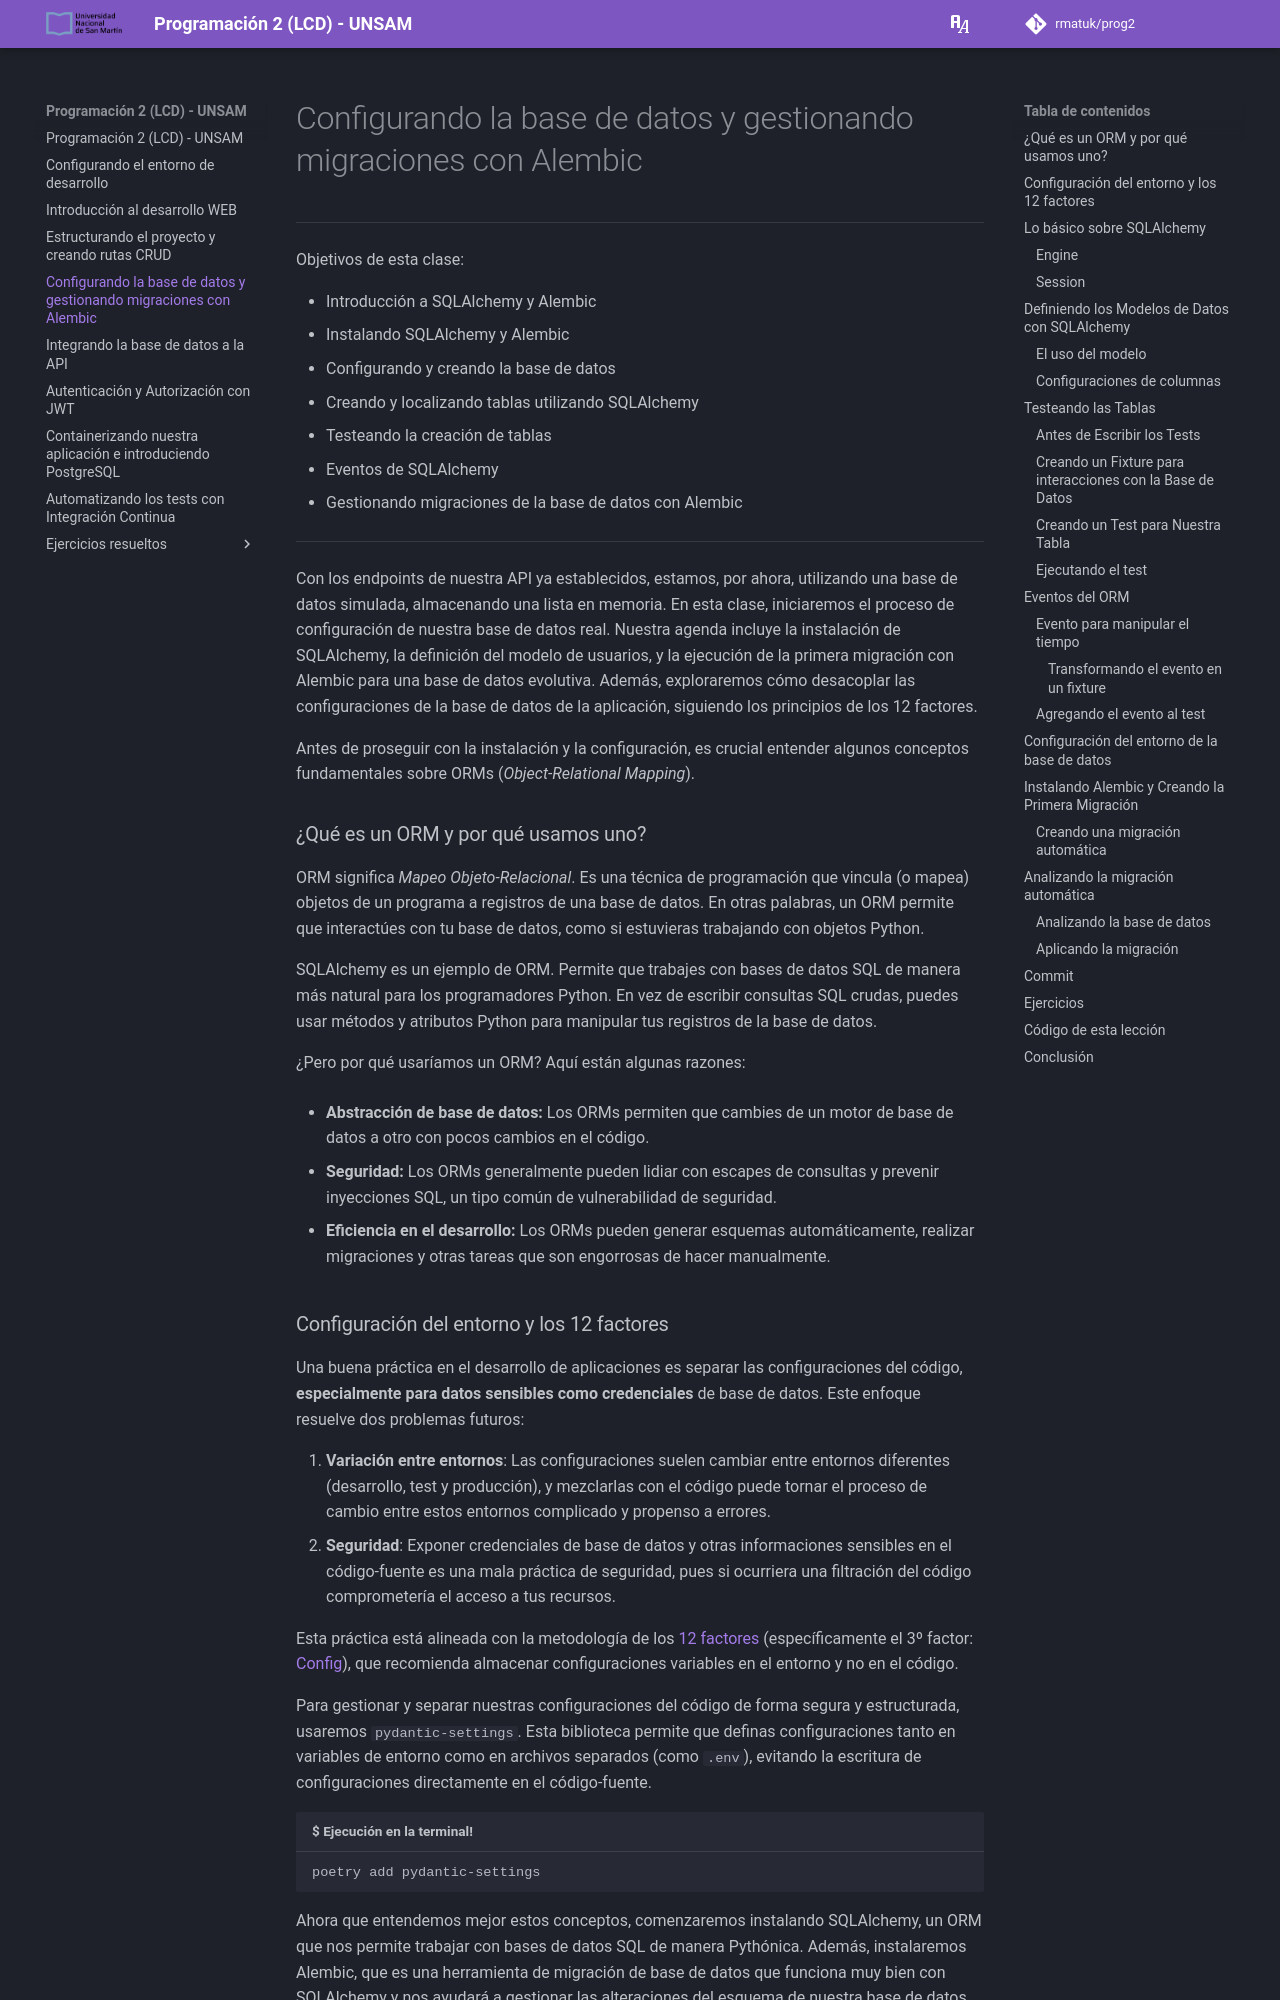

repository: rmatuk/prog2 · page: 04/index.html · generator: mkdocs

---
title: Configurando la base de datos y gestionando migraciones con Alembic
description: Creación de un modelo usando SQLAlchemy y migraciones
---

# Configurando la base de datos y gestionando migraciones con Alembic

---
Objetivos de esta clase:

- Introducción a SQLAlchemy y Alembic
- Instalando SQLAlchemy y Alembic
- Configurando y creando la base de datos
- Creando y localizando tablas utilizando SQLAlchemy
- Testeando la creación de tablas
- Eventos de SQLAlchemy
- Gestionando migraciones de la base de datos con Alembic

{%set aula = "04" %}

---

Con los endpoints de nuestra API ya establecidos, estamos, por ahora, utilizando una base de datos simulada, almacenando una lista en memoria. En esta clase, iniciaremos el proceso de configuración de nuestra base de datos real. Nuestra agenda incluye la instalación de SQLAlchemy, la definición del modelo de usuarios, y la ejecución de la primera migración con Alembic para una base de datos evolutiva. Además, exploraremos cómo desacoplar las configuraciones de la base de datos de la aplicación, siguiendo los principios de los 12 factores.

Antes de proseguir con la instalación y la configuración, es crucial entender algunos conceptos fundamentales sobre ORMs (*Object-Relational Mapping*).

### ¿Qué es un ORM y por qué usamos uno?

ORM significa *Mapeo Objeto-Relacional*. Es una técnica de programación que vincula (o mapea) objetos de un programa a registros de una base de datos. En otras palabras, un ORM permite que interactúes con tu base de datos, como si estuvieras trabajando con objetos Python.

SQLAlchemy es un ejemplo de ORM. Permite que trabajes con bases de datos SQL de manera más natural para los programadores Python. En vez de escribir consultas SQL crudas, puedes usar métodos y atributos Python para manipular tus registros de la base de datos.

¿Pero por qué usaríamos un ORM? Aquí están algunas razones:

- **Abstracción de base de datos:** Los ORMs permiten que cambies de un motor de base de datos a otro con pocos cambios en el código.

- **Seguridad:** Los ORMs generalmente pueden lidiar con escapes de consultas y prevenir inyecciones SQL, un tipo común de vulnerabilidad de seguridad.

- **Eficiencia en el desarrollo:** Los ORMs pueden generar esquemas automáticamente, realizar migraciones y otras tareas que son engorrosas de hacer manualmente.
